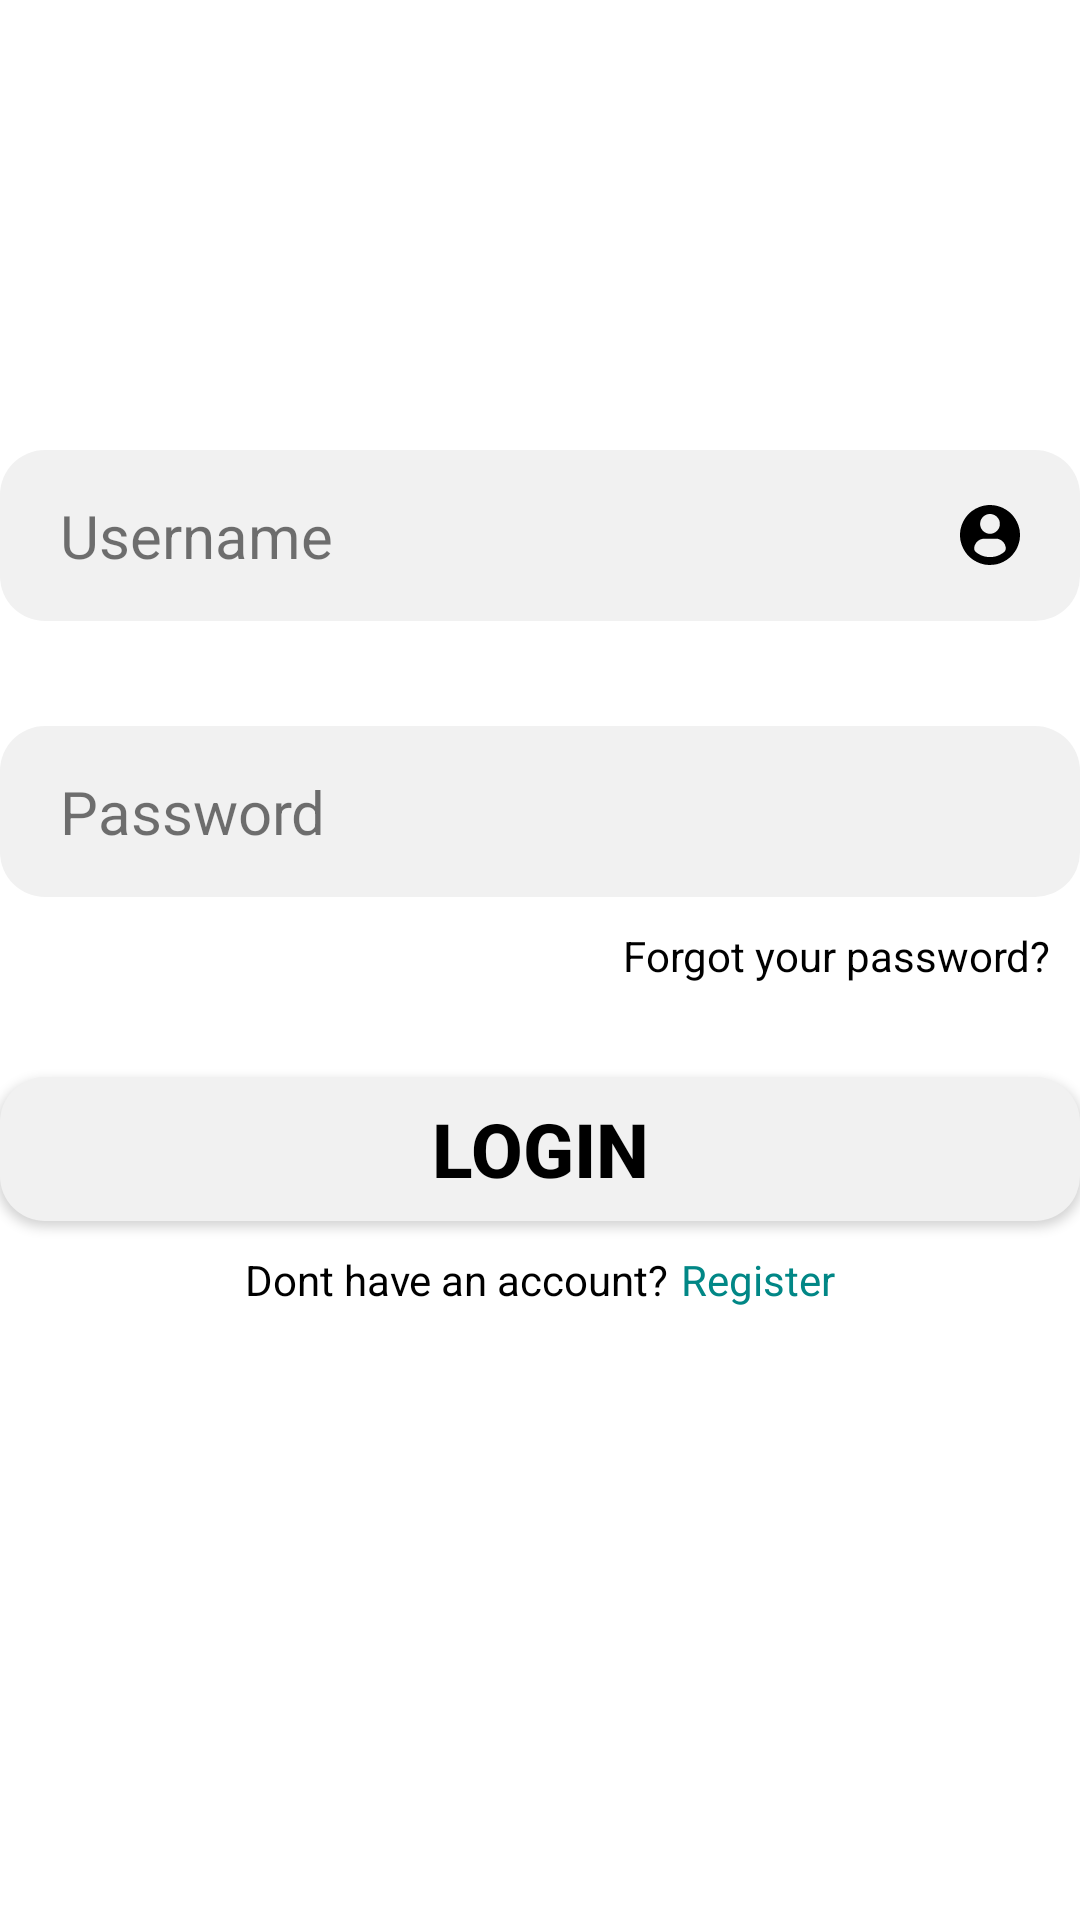

Reconstruct the res/layout file that produces this screen, plus the resources it refers to.
<!-- AndroidManifest.xml: application theme Theme.Challenge3 -->
<!-- res/layout/fragment_login.xml -->
<?xml version="1.0" encoding="utf-8"?>
<androidx.constraintlayout.widget.ConstraintLayout xmlns:android="http://schemas.android.com/apk/res/android"
    xmlns:app="http://schemas.android.com/apk/res-auto"
    xmlns:tools="http://schemas.android.com/tools"
    android:layout_width="match_parent"
    android:layout_height="match_parent"
    tools:context=".pages.AuthPages.LoginFragment"
    android:layout_marginHorizontal="25dp">
    <EditText
        android:id="@+id/et_username_login"
        android:layout_width="match_parent"
        android:layout_height="wrap_content"
        app:layout_constraintTop_toTopOf="parent"
        app:layout_constraintStart_toStartOf="parent"
        app:layout_constraintEnd_toEndOf="parent"
        android:layout_marginTop="150dp"
        android:autofillHints="false"
        android:hint="@string/username"
        android:paddingHorizontal="20dp"
        android:paddingVertical="15dp"
        android:textColor="@color/black"
        android:textColorHint="@color/blackHalfOp"
        android:textSize="20sp"
        android:inputType="text"
        android:drawableEnd="@drawable/ic_profile_user"
        android:background="@drawable/shape_rounded_corner_edittext"
        />

    <EditText
        android:id="@+id/et_password_login"
        android:layout_width="match_parent"
        android:layout_height="wrap_content"
        app:layout_constraintTop_toBottomOf="@id/et_username_login"
        app:layout_constraintStart_toStartOf="@id/et_username_login"
        app:layout_constraintEnd_toEndOf="@id/et_username_login"
        android:layout_marginTop="35dp"
        android:autofillHints="false"
        android:hint="@string/password"
        android:paddingHorizontal="20dp"
        android:paddingVertical="15dp"
        android:textColor="@color/black"
        android:textColorHint="@color/blackHalfOp"
        android:textSize="20sp"
        android:inputType="textPassword"
        android:drawableEnd="@drawable/ic_baseline_remove_red_eye_24"
        android:background="@drawable/shape_rounded_corner_edittext"
        android:imeOptions="actionDone"
        />

    <TextView
        android:layout_width="wrap_content"
        android:layout_height="wrap_content"
        app:layout_constraintTop_toBottomOf="@id/et_password_login"
        app:layout_constraintEnd_toEndOf="@id/et_password_login"
        android:text="@string/forgot_your_password"
        android:layout_marginEnd="10dp"
        android:layout_marginTop="10dp"
        android:textAlignment="viewEnd"
        android:textColor="@color/black"/>



    <Button
        android:id="@+id/btn_login"
        android:layout_width="match_parent"
        android:layout_height="wrap_content"
        app:layout_constraintTop_toBottomOf="@id/et_password_login"
        android:layout_marginTop="60dp"
        android:background="@drawable/shape_rounded_corner_edittext"
        android:text="@string/login"
        android:textColor="@color/black"
        android:textStyle="bold"
        android:textSize="25sp"
        />

    <TableRow
        android:layout_width="wrap_content"
        android:layout_height="wrap_content"
        app:layout_constraintTop_toBottomOf="@id/btn_login"
        app:layout_constraintStart_toStartOf="@id/btn_login"
        app:layout_constraintEnd_toEndOf="@id/btn_login"
        android:layout_marginTop="10dp">
        <TextView
            android:id="@+id/tv_dont_have_an_account"
            android:layout_width="wrap_content"
            android:layout_height="wrap_content"
            android:text="@string/dont_have_an_account"
            android:textColor="@color/black"
            />
        <TextView
            android:id="@+id/tv_register"
            android:layout_width="wrap_content"
            android:layout_height="wrap_content"
            android:clickable="true"
            android:layout_marginStart="4dp"
            android:text="@string/register"
            android:textColor="@color/teal_700"
            />
    </TableRow>


</androidx.constraintlayout.widget.ConstraintLayout>
<!-- resources referenced by this layout -->
<resources>
  <color name="black">#FF000000</color>
  <color name="blackHalfOp">#8C000000</color>
  <color name="teal_700">#FF018786</color>
  <!-- drawable ic_profile_user (drawable) -->
  <vector xmlns:android="http://schemas.android.com/apk/res/android"
      android:width="20dp"
      android:height="20dp"
      android:viewportWidth="512"
      android:viewportHeight="512">
    <path
        android:pathData="M238,0.6c-1.9,0.2 -7.8,0.9 -13,1.5 -43,4.8 -87.2,22.7 -123.8,50.1 -11.9,8.9 -33.9,30.2 -43.7,42.3 -23.7,29.2 -43,68.5 -50.9,104 -4.9,21.8 -6,32.5 -6,57.5 0,25 1.1,35.7 6,57.5 7.9,35.5 27.2,74.9 50.9,104 9.2,11.4 27.4,29.4 38.7,38.4 28.7,22.9 67.5,41.7 102.3,49.5 20.9,4.7 33.4,6 57.5,6 42.5,-0 75.1,-7.5 112.5,-25.9 41.7,-20.4 75,-49.6 101,-88.5 15.3,-22.8 30,-56.9 35.9,-83.5 4.9,-21.8 6,-32.5 6,-57.5 0,-25 -1.1,-35.7 -6,-57.5 -7.9,-35.5 -27.2,-74.9 -50.9,-104 -9.2,-11.4 -27.4,-29.4 -38.7,-38.4 -34.8,-27.8 -77.7,-46.5 -122,-53.2 -12.6,-1.9 -47.1,-3.3 -55.8,-2.3zM273.5,78.5c26.9,5.7 49.2,24.1 60.3,49.7 4.6,10.8 6.4,20.3 6.4,33.8 -0.1,23.6 -8.8,43.7 -26.1,60.2 -9.2,8.9 -19.1,15 -30.4,18.9 -51.5,17.7 -106.1,-17.1 -111.7,-71.3 -4.4,-42.7 24.2,-82.2 66.1,-91.3 8.5,-1.8 26.7,-1.8 35.4,-0zM326.5,289.8c25.9,7.2 45.4,23.5 56.4,47.4 10,21.5 10.5,42.3 1.4,55.6 -7.5,10.9 -34.2,28.7 -57.8,38.5 -42.2,17.4 -95.5,17.8 -138.5,1 -23.5,-9.2 -54,-29.1 -60.7,-39.6 -7.8,-12.3 -8.2,-28.4 -1.4,-48.4 10.1,-29.4 37.1,-51.5 68.6,-56.2 3.3,-0.5 32.6,-0.8 65,-0.7 57.6,0.2 59.2,0.2 67,2.4z"
        android:fillColor="#000000"
        android:strokeColor="#00000000"/>
  </vector>
  <!-- drawable shape_rounded_corner_edittext (drawable) -->
  <?xml version="1.0" encoding="utf-8"?>
  <shape xmlns:android="http://schemas.android.com/apk/res/android"
      android:shape="rectangle" android:padding="20dp">
      <solid android:color="@color/edittext_grey"/>
      <corners
          android:bottomRightRadius="15dp"
          android:bottomLeftRadius="15dp"
          android:topLeftRadius="15dp"
          android:topRightRadius="15dp" />
  </shape>
  <string name="dont_have_an_account">Dont have an account?</string>
  <string name="forgot_your_password">Forgot your password?</string>
  <string name="login">Login</string>
  <string name="password">Password</string>
  <string name="register">Register</string>
  <string name="username">Username</string>
  <style name="Theme.Challenge3" parent="Theme.MaterialComponents.Light.NoActionBar">
          
          <item name="colorPrimary">@color/purple_500</item>
          <item name="colorPrimaryVariant">@color/purple_700</item>
          <item name="colorOnPrimary">@color/white</item>
          
          <item name="colorSecondary">@color/teal_200</item>
          <item name="colorSecondaryVariant">@color/teal_700</item>
          <item name="colorOnSecondary">@color/black</item>
          
          <item name="android:statusBarColor">?attr/colorPrimaryVariant</item>
          
      </style>
  <color name="edittext_grey">#F1F1F1</color>
  <color name="purple_500">#77EE9A</color>
  <color name="purple_700">#FF3700B3</color>
  <color name="white">#FFFFFFFF</color>
  <color name="teal_200">#FF03DAC5</color>
</resources>
